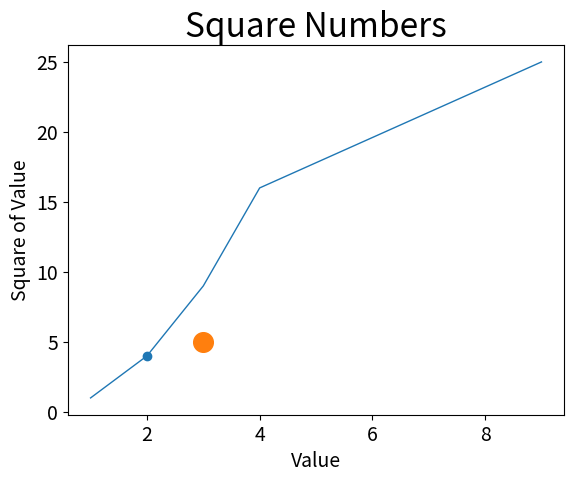

Source code (Python):
import matplotlib.pyplot as plt

# 图形输入值
input_values = [1, 2, 3, 4, 9]
# 图形输出值
squares = [1, 4, 9, 16, 25]

# plot根据列表绘制出有意义的图形，linewidth是图形线宽，可省略
plt.plot(input_values, squares, linewidth=1)
# 绘制散点图(传如一对x和y坐标，在指定位置绘制一个点)
plt.scatter(2, 4)
# 设置输出样式
plt.scatter(3, 5, s=200)
# 设置图标标题
plt.title("Square Numbers", fontsize=24)
# 设置坐标轴标签
plt.xlabel("Value", fontsize=14)
plt.ylabel("Square of Value", fontsize=14)
# 设置刻度标记的大小
plt.tick_params(axis='both', labelsize=14)
# 打开matplotlib查看器，并显示绘制图形
plt.show()
